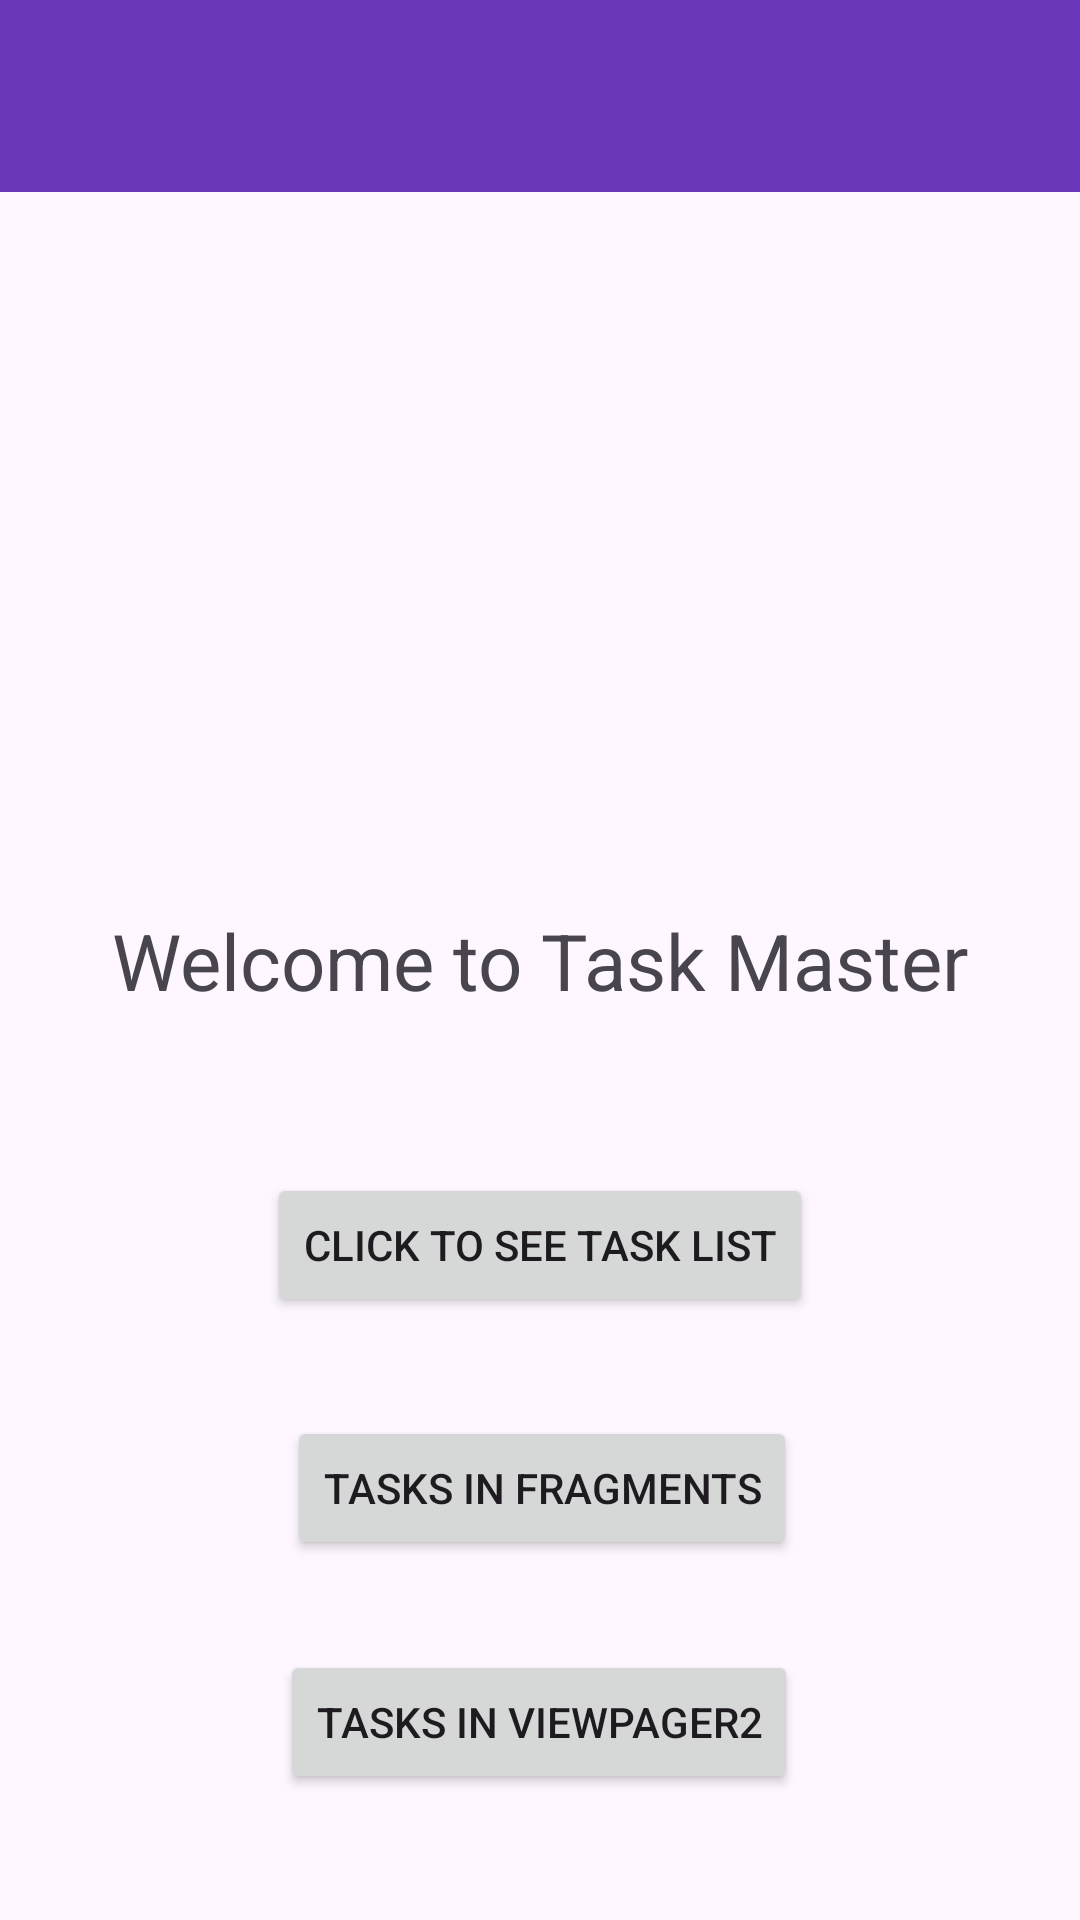

This screen was rendered from an Android layout file. Write that file and the resources it references.
<!-- AndroidManifest.xml: activity theme Theme.TaskMaster -->
<!-- res/layout/activity_main.xml -->
<?xml version="1.0" encoding="utf-8"?>
<androidx.constraintlayout.widget.ConstraintLayout xmlns:android="http://schemas.android.com/apk/res/android"
    xmlns:app="http://schemas.android.com/apk/res-auto"
    xmlns:tools="http://schemas.android.com/tools"
    android:id="@+id/main"
    android:layout_width="match_parent"
    android:layout_height="match_parent"
    tools:context=".MainActivity">

    <androidx.appcompat.widget.Toolbar
        android:id="@+id/toolbar"
        android:layout_width="match_parent"
        android:layout_height="wrap_content"
        android:background="?attr/colorPrimary"
        android:theme="@style/ThemeOverlay.AppCompat.Light"
        android:title="TaskMaster"
        android:titleTextColor="@color/white"
        tools:ignore="HardcodedText,MissingConstraints" />

    <TextView
        android:id="@+id/textView"
        android:layout_width="wrap_content"
        android:layout_height="wrap_content"
        android:text="Welcome to Task Master"
        android:textSize="26sp"
        app:layout_constraintBottom_toBottomOf="parent"
        app:layout_constraintEnd_toEndOf="parent"
        app:layout_constraintHorizontal_bias="0.5"
        app:layout_constraintStart_toStartOf="parent"
        app:layout_constraintTop_toTopOf="parent"
        app:layout_constraintVertical_bias="0.5"
        tools:ignore="HardcodedText" />

    <Button
        android:id="@+id/btnClick"
        android:layout_width="wrap_content"
        android:layout_height="wrap_content"
        android:text="Click to see task list"
        app:layout_constraintBottom_toBottomOf="parent"
        app:layout_constraintEnd_toEndOf="parent"
        app:layout_constraintStart_toStartOf="parent"
        app:layout_constraintTop_toBottomOf="@+id/textView"
        app:layout_constraintVertical_bias="0.21"
        tools:ignore="HardcodedText" />

    <Button
        android:id="@+id/btnMove2"
        android:layout_width="wrap_content"
        android:layout_height="wrap_content"
        android:text="Tasks in Fragments"
        app:layout_constraintBottom_toBottomOf="parent"
        app:layout_constraintEnd_toEndOf="parent"
        app:layout_constraintHorizontal_bias="0.504"
        app:layout_constraintStart_toStartOf="parent"
        app:layout_constraintTop_toBottomOf="@+id/btnClick"
        app:layout_constraintVertical_bias="0.216"
        tools:ignore="HardcodedText" />

    <Button
        android:id="@+id/btnMove3"
        android:layout_width="wrap_content"
        android:layout_height="wrap_content"
        android:layout_marginTop="10dp"
        android:text="Tasks in ViewPager2"
        app:layout_constraintBottom_toBottomOf="parent"
        app:layout_constraintEnd_toEndOf="parent"
        app:layout_constraintHorizontal_bias="0.498"
        app:layout_constraintStart_toStartOf="parent"
        app:layout_constraintTop_toBottomOf="@+id/btnMove2"
        app:layout_constraintVertical_bias="0.322"
        tools:ignore="HardcodedText" />
</androidx.constraintlayout.widget.ConstraintLayout>
<!-- resources referenced by this layout -->
<resources>
  <color name="white">#FFFFFFFF</color>
  <style name="Theme.TaskMaster" parent="Theme.Material3.DayNight.NoActionBar">
          <item name="windowActionBar" type="bool">false</item>
          <item name="windowNoTitle" type="bool">true</item>
          
          <item name="colorPrimary">@color/purple_500</item>
          <item name="colorPrimaryVariant">@color/purple_700</item>
          <item name="colorOnPrimary">@color/white</item>
          <item name="colorSecondary">@color/teal_200</item>
      </style>
  <color name="purple_500">#6B38BC</color>
  <color name="purple_700">#FF3700B3</color>
  <color name="teal_200">#FF03DAC5</color>
</resources>
